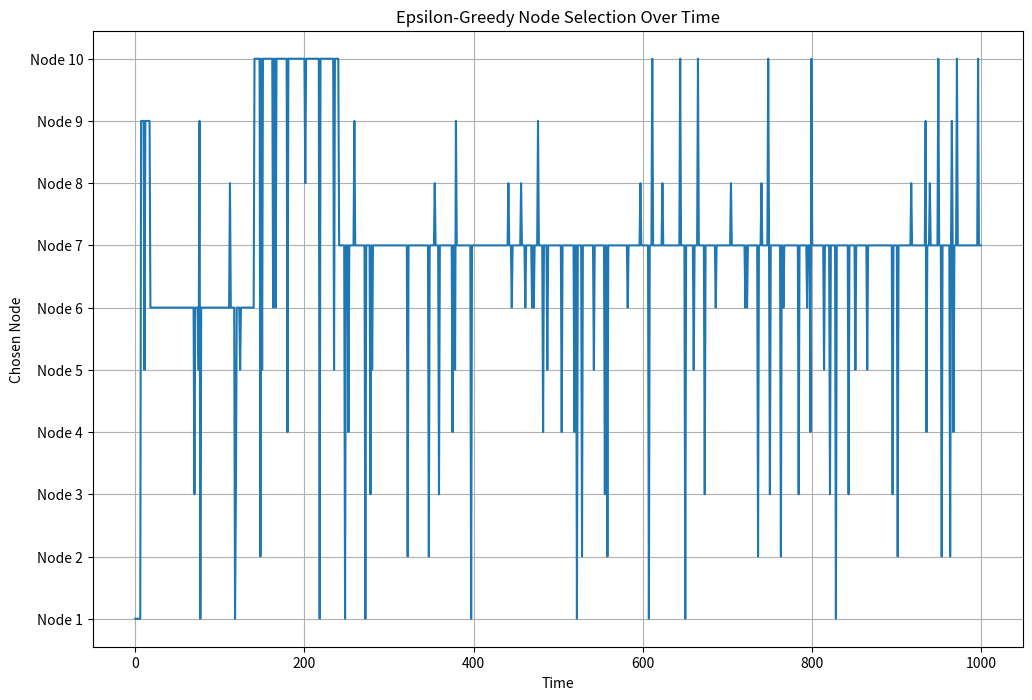
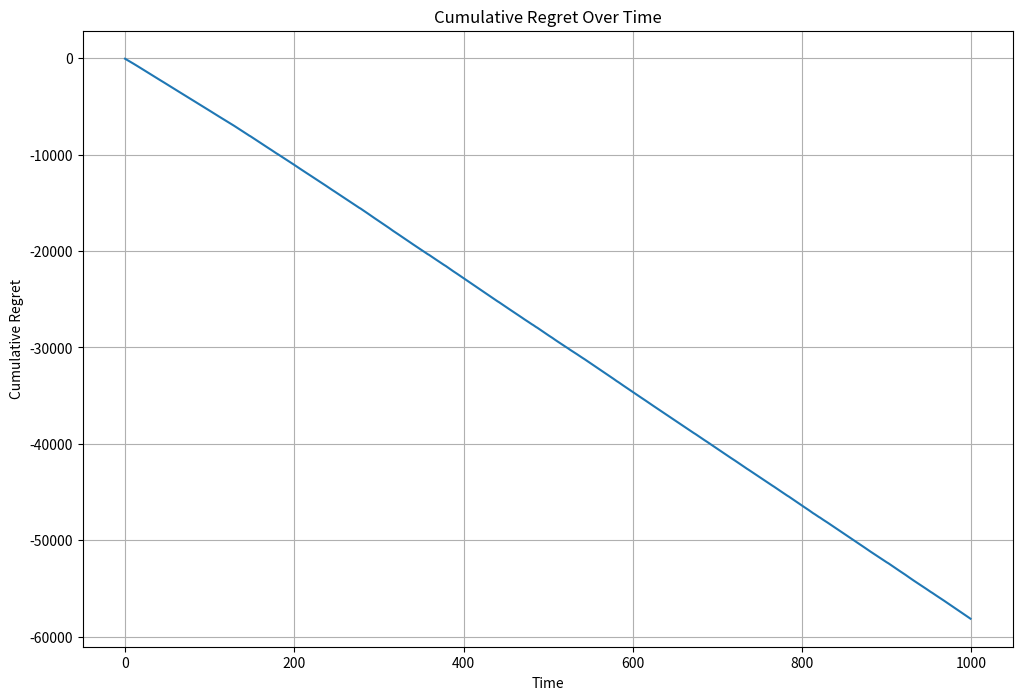
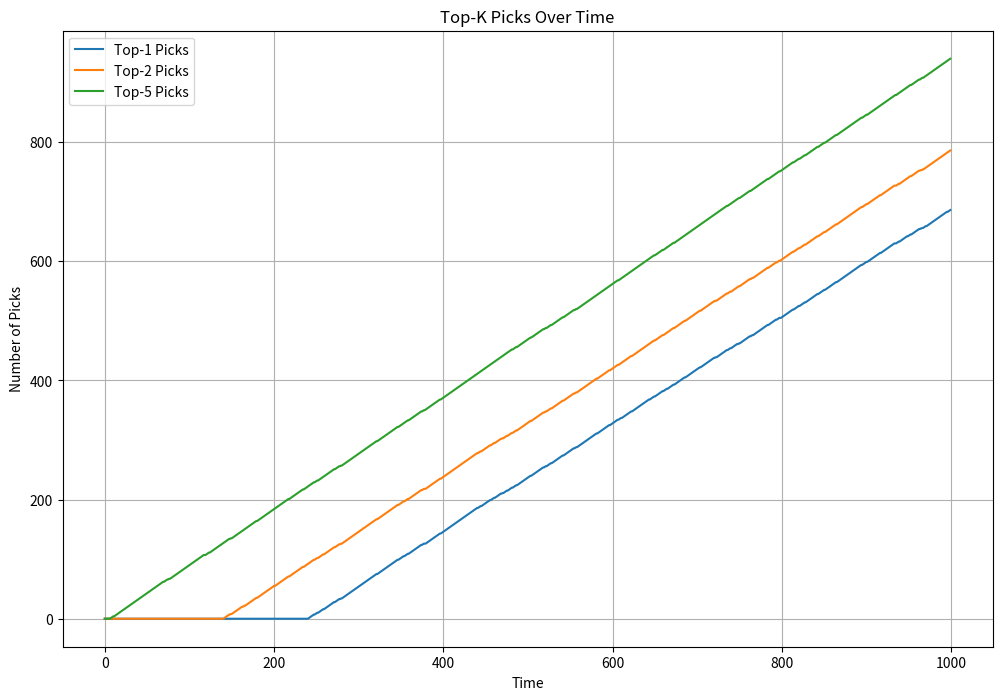

Source code (Python) for these figures, in order:
import numpy as np
import matplotlib.pyplot as plt

# 定义节点参数
nodes = {
    'Node 1': {'mean': 52, 'variance': 5},
    'Node 2': {'mean': 48, 'variance': 5},
    'Node 3': {'mean': 47, 'variance': 5},
    'Node 4': {'mean': 49, 'variance': 5},
    'Node 5': {'mean': 50, 'variance': 5},
    'Node 6': {'mean': 55, 'variance': 5},
    'Node 7': {'mean': 60, 'variance': 5},
    'Node 8': {'mean': 53, 'variance': 5},
    'Node 9': {'mean': 54, 'variance': 5},
    'Node 10': {'mean': 58, 'variance': 5}
}

# Parameters
N = len(nodes)  # Number of arms
T = 1000  # Number of trials
epsilon = 0.1  # Exploration rate
alpha = 0.5  # Parameter for reward calculation

# Extract true means and variances from nodes
true_means = np.array([nodes[node]['mean'] for node in nodes])
true_variances = np.array([nodes[node]['variance'] for node in nodes])

# Function to generate rewards
def generate_rewards(mean, variance, T):
    return np.random.normal(loc=mean, scale=np.sqrt(variance), size=T)

# Function to choose an arm using epsilon-greedy strategy
def choose_arm(epsilon, Q_values):
    if np.random.random() < epsilon:
        # Exploration
        return np.random.randint(N)
    else:
        # Exploitation
        return np.argmax(Q_values)

# Generate rewards for each node
rewards = np.array([generate_rewards(nodes[node]['mean'], nodes[node]['variance'], T) for node in nodes])

# Initialize Q-values, counts, and lists to store results
Q_values = np.zeros(N)
counts = np.zeros(N)
top1_picks = np.zeros(T)
top2_picks = np.zeros(T)
top5_picks = np.zeros(T)
regret_list = []
actions = []

# Identify top nodes based on highest rewards
optimal_nodes = np.argsort(-true_means)
top1_node = optimal_nodes[0]
top2_nodes = optimal_nodes[:2]
top5_nodes = optimal_nodes[:5]

# Optimal reward for regret calculation
optimal_reward = np.exp(-1 / alpha)

# Epsilon-greedy algorithm with Q-value updates
for t in range(T):
    arm = choose_arm(epsilon, Q_values)
    reward = rewards[arm, t]

    # Update Q-value
    counts[arm] += 1
    Q_values[arm] += (reward - Q_values[arm]) / counts[arm]

    # Calculate regret and accuracy
    regret = optimal_reward - reward
    is_top1 = (arm == top1_node)
    is_top2 = (arm in top2_nodes)
    is_top5 = (arm in top5_nodes)

    # Store results
    regret_list.append(regret)
    actions.append(arm)
    top1_picks[t] = is_top1
    top2_picks[t] = is_top2
    top5_picks[t] = is_top5

# 计算最终的Top-1、Top-2和Top-5的准确性
top1_accuracy = np.sum(top1_picks) / T
top2_accuracy = np.sum(top2_picks) / T
top5_accuracy = np.sum(top5_picks) / T

# 输出Top-1、Top-2和Top-5的准确性
print(f"Top-1 Accuracy: {top1_accuracy:.2f}")
print(f"Top-2 Accuracy: {top2_accuracy:.2f}")
print(f"Top-5 Accuracy: {top5_accuracy:.2f}")

# Plot the distribution of chosen nodes over time
plt.figure(figsize=(12, 8))
plt.plot(actions)
plt.xlabel('Time')
plt.ylabel('Chosen Node')
plt.yticks(ticks=range(N), labels=[f'Node {i + 1}' for i in range(N)])
plt.title('Epsilon-Greedy Node Selection Over Time')
plt.grid(True)
plt.show()

# Plot cumulative regret
plt.figure(figsize=(12, 8))
plt.plot(np.cumsum(regret_list))
plt.xlabel('Time')
plt.ylabel('Cumulative Regret')
plt.title('Cumulative Regret Over Time')
plt.grid(True)
plt.show()

# Plot picks over time for Top-1, Top-2, and Top-5
plt.figure(figsize=(12, 8))
plt.plot(np.cumsum(top1_picks), label='Top-1 Picks')
plt.plot(np.cumsum(top2_picks), label='Top-2 Picks')
plt.plot(np.cumsum(top5_picks), label='Top-5 Picks')
plt.xlabel('Time')
plt.ylabel('Number of Picks')
plt.title('Top-K Picks Over Time')
plt.legend()
plt.grid(True)
plt.show()
